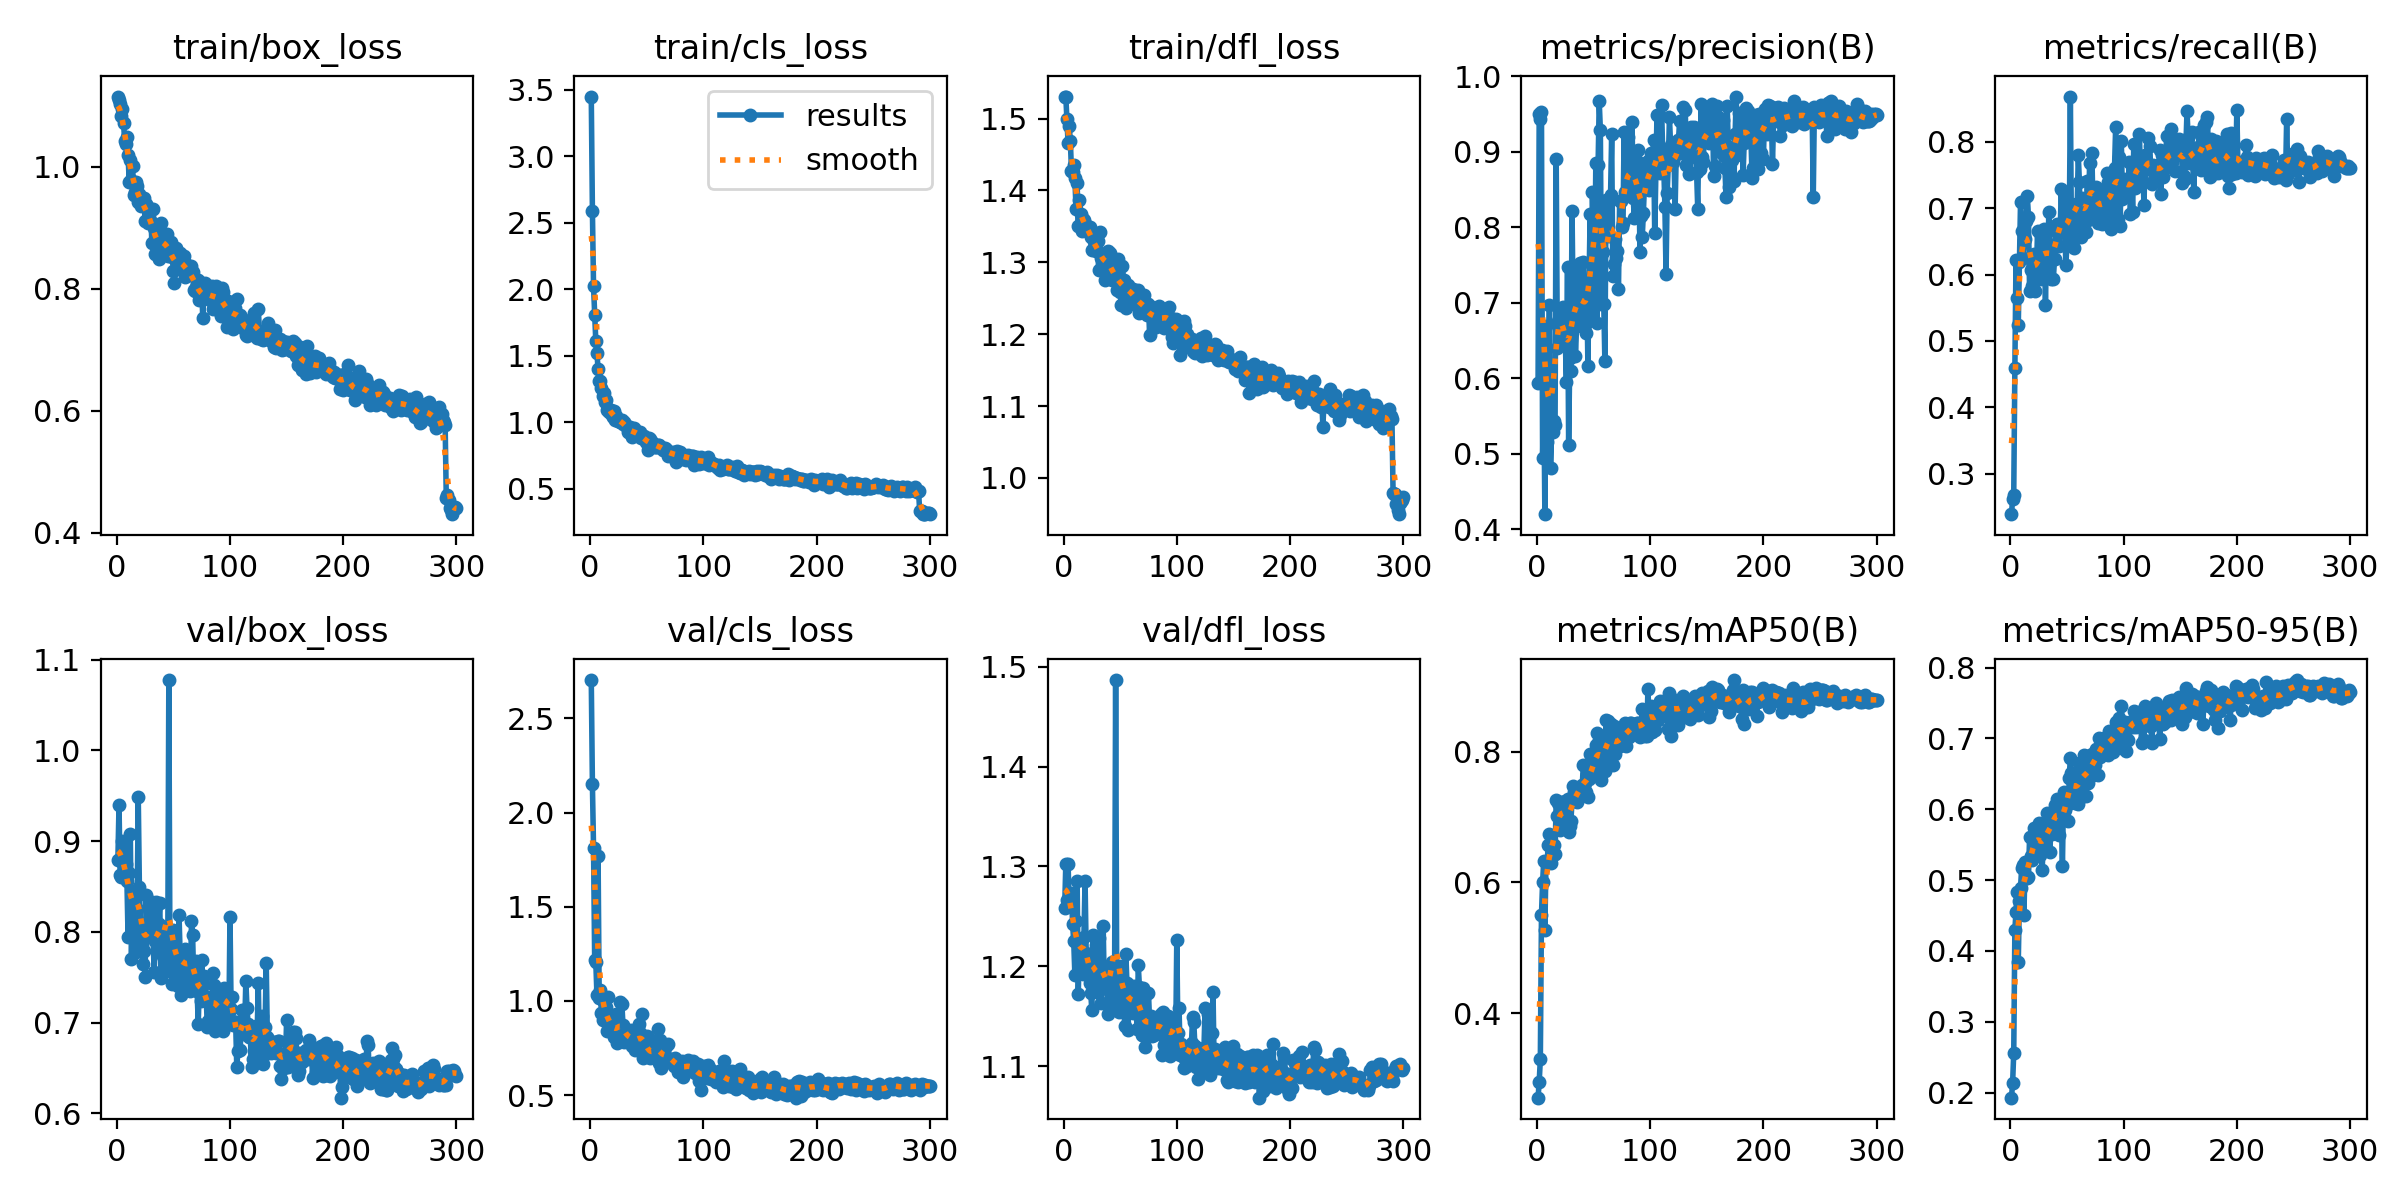

Source data for this figure (header and first rows):
epoch, train/box_loss, train/cls_loss, train/dfl_loss, metrics/precision(B), metrics/recall(B), metrics/mAP50(B), metrics/mAP50-95(B), val/box_loss, val/cls_loss, val/dfl_loss, lr/pg0, lr/pg1, lr/pg2
1, 1.115, 3.45, 1.53, 0.594, 0.2395, 0.2703, 0.1928, 0.8788, 2.703, 1.258, 0.0004072, 0.0004072, 0.0004072
2, 1.109, 2.592, 1.531, 0.95, 0.2621, 0.295, 0.2133, 0.9394, 2.151, 1.302, 0.0008211, 0.0008211, 0.0008211
3, 1.102, 2.021, 1.5, 0.9434, 0.2686, 0.3291, 0.2559, 0.8628, 1.812, 1.266, 0.001232, 0.001232, 0.001232
4, 1.083, 1.806, 1.466, 0.9522, 0.4598, 0.5505, 0.4301, 0.8608, 1.219, 1.303, 0.001238, 0.001238, 0.001238
5, 1.095, 1.608, 1.489, 0.4944, 0.6219, 0.6005, 0.4551, 0.9006, 1.208, 1.261, 0.001238, 0.001238, 0.001238
6, 1.073, 1.518, 1.469, 0.594, 0.5639, 0.6333, 0.4829, 0.8725, 1.033, 1.27, 0.001234, 0.001234, 0.001234
7, 1.042, 1.402, 1.427, 0.42, 0.5235, 0.5278, 0.3846, 0.8923, 1.772, 1.274, 0.001229, 0.001229, 0.001229
8, 1.038, 1.306, 1.425, 0.6697, 0.6187, 0.6319, 0.4702, 0.8746, 1.015, 1.242, 0.001225, 0.001225, 0.001225
9, 1.049, 1.307, 1.435, 0.5156, 0.7088, 0.6312, 0.4894, 0.8559, 1.059, 1.225, 0.001221, 0.001221, 0.001221
10, 1.02, 1.254, 1.417, 0.579, 0.6654, 0.658, 0.5171, 0.7941, 0.9341, 1.192, 0.001217, 0.001217, 0.001217
11, 0.9752, 1.2, 1.375, 0.6973, 0.6251, 0.6744, 0.5214, 0.8644, 0.9003, 1.246, 0.001213, 0.001213, 0.001213
12, 1.011, 1.22, 1.41, 0.4805, 0.6509, 0.6298, 0.4505, 0.9077, 0.993, 1.285, 0.001209, 0.001209, 0.001209
13, 0.9776, 1.153, 1.351, 0.5309, 0.6534, 0.6539, 0.5256, 0.7698, 0.9051, 1.172, 0.001205, 0.001205, 0.001205
14, 1.002, 1.169, 1.387, 0.5285, 0.6799, 0.6427, 0.5025, 0.8401, 0.9687, 1.223, 0.0012, 0.0012, 0.0012
15, 0.9531, 1.095, 1.367, 0.5439, 0.7186, 0.6568, 0.5034, 0.8329, 0.8387, 1.214, 0.001196, 0.001196, 0.001196
16, 0.9586, 1.098, 1.344, 0.538, 0.6864, 0.643, 0.5037, 0.819, 1.021, 1.205, 0.001192, 0.001192, 0.001192
17, 0.9746, 1.073, 1.361, 0.8905, 0.5752, 0.7267, 0.5614, 0.7783, 0.844, 1.192, 0.001188, 0.001188, 0.001188
18, 0.9684, 1.091, 1.359, 0.6396, 0.6074, 0.7017, 0.5343, 0.8255, 0.8528, 1.23, 0.001184, 0.001184, 0.001184
19, 0.9423, 1.054, 1.347, 0.6754, 0.5832, 0.7212, 0.5278, 0.9487, 0.8974, 1.286, 0.00118, 0.00118, 0.00118
20, 0.9546, 1.036, 1.352, 0.6726, 0.6153, 0.681, 0.5329, 0.8493, 0.8342, 1.213, 0.001176, 0.001176, 0.001176
21, 0.936, 1.082, 1.347, 0.664, 0.6314, 0.723, 0.5739, 0.8072, 0.8109, 1.193, 0.001172, 0.001172, 0.001172
22, 0.9372, 1.017, 1.347, 0.6928, 0.5752, 0.7133, 0.5648, 0.7859, 0.8216, 1.203, 0.001167, 0.001167, 0.001167
23, 0.945, 1.044, 1.349, 0.6947, 0.5983, 0.6949, 0.5515, 0.7649, 0.931, 1.183, 0.001163, 0.001163, 0.001163
24, 0.949, 1.017, 1.335, 0.6653, 0.6654, 0.7093, 0.5677, 0.7786, 0.7772, 1.173, 0.001159, 0.001159, 0.001159
25, 0.9117, 1.008, 1.317, 0.653, 0.6074, 0.7242, 0.58, 0.7499, 0.8024, 1.156, 0.001155, 0.001155, 0.001155
26, 0.9384, 0.9988, 1.334, 0.5946, 0.6337, 0.6903, 0.5355, 0.8408, 0.993, 1.231, 0.001151, 0.001151, 0.001151
27, 0.9356, 1, 1.329, 0.7477, 0.5937, 0.728, 0.577, 0.7961, 0.8217, 1.197, 0.001147, 0.001147, 0.001147
28, 0.9079, 1.018, 1.326, 0.5119, 0.6578, 0.6777, 0.514, 0.8069, 0.9844, 1.201, 0.001143, 0.001143, 0.001143
29, 0.913, 0.9854, 1.316, 0.6262, 0.6476, 0.6869, 0.5442, 0.8038, 0.8738, 1.222, 0.001139, 0.001139, 0.001139
30, 0.9291, 1.003, 1.33, 0.609, 0.6683, 0.6948, 0.5576, 0.7944, 0.7799, 1.175, 0.001135, 0.001135, 0.001135
31, 0.875, 0.986, 1.289, 0.8208, 0.5542, 0.7251, 0.5497, 0.8328, 0.8216, 1.228, 0.00113, 0.00113, 0.00113
32, 0.93, 0.9679, 1.342, 0.6872, 0.6476, 0.7472, 0.595, 0.801, 0.8131, 1.196, 0.001126, 0.001126, 0.001126
33, 0.8993, 0.9223, 1.306, 0.716, 0.619, 0.7387, 0.5807, 0.7559, 0.7906, 1.163, 0.001122, 0.001122, 0.001122
34, 0.8571, 0.9231, 1.294, 0.6291, 0.6944, 0.7284, 0.5737, 0.7901, 0.7955, 1.199, 0.001118, 0.001118, 0.001118
35, 0.8787, 0.9604, 1.306, 0.6689, 0.6332, 0.7235, 0.5397, 0.8326, 0.8271, 1.24, 0.001114, 0.001114, 0.001114
36, 0.8723, 0.9372, 1.31, 0.7452, 0.593, 0.7372, 0.5905, 0.7821, 0.8483, 1.178, 0.00111, 0.00111, 0.00111
37, 0.8482, 0.8859, 1.276, 0.6914, 0.6384, 0.7451, 0.5656, 0.8085, 0.7588, 1.184, 0.001106, 0.001106, 0.001106
38, 0.8887, 0.9298, 1.301, 0.7526, 0.5939, 0.7326, 0.5672, 0.8319, 0.826, 1.19, 0.001102, 0.001102, 0.001102
39, 0.9082, 0.9556, 1.315, 0.6718, 0.623, 0.7469, 0.6058, 0.7488, 0.8118, 1.152, 0.001097, 0.001097, 0.001097
40, 0.8646, 0.937, 1.304, 0.7003, 0.6654, 0.7493, 0.6013, 0.7912, 0.7399, 1.187, 0.001093, 0.001093, 0.001093
41, 0.8881, 0.9225, 1.313, 0.7538, 0.6766, 0.7797, 0.614, 0.7732, 0.7643, 1.166, 0.001089, 0.001089, 0.001089
42, 0.857, 0.8993, 1.28, 0.6705, 0.6669, 0.7522, 0.6077, 0.8004, 0.7676, 1.199, 0.001085, 0.001085, 0.001085
43, 0.8692, 0.8927, 1.275, 0.6601, 0.6427, 0.7394, 0.5642, 0.8048, 0.8789, 1.204, 0.001081, 0.001081, 0.001081
44, 0.8903, 0.9224, 1.296, 0.7247, 0.6654, 0.7659, 0.6026, 0.7805, 0.7658, 1.171, 0.001077, 0.001077, 0.001077
45, 0.8535, 0.8826, 1.28, 0.6166, 0.7287, 0.7304, 0.5942, 0.7569, 0.8261, 1.159, 0.001073, 0.001073, 0.001073
46, 0.8742, 0.8955, 1.276, 0.7287, 0.6659, 0.7591, 0.5199, 1.077, 0.9329, 1.487, 0.001069, 0.001069, 0.001069
47, 0.8626, 0.8899, 1.262, 0.8172, 0.7234, 0.7965, 0.6248, 0.7647, 0.6992, 1.169, 0.001064, 0.001064, 0.001064
48, 0.8775, 0.8989, 1.305, 0.6782, 0.6756, 0.7667, 0.5994, 0.763, 0.782, 1.161, 0.00106, 0.00106, 0.00106
49, 0.8526, 0.8507, 1.278, 0.8463, 0.6143, 0.7643, 0.6121, 0.7429, 0.73, 1.154, 0.001056, 0.001056, 0.001056
50, 0.8287, 0.8466, 1.259, 0.7697, 0.6444, 0.7642, 0.6057, 0.8017, 0.8124, 1.201, 0.001052, 0.001052, 0.001052
51, 0.8098, 0.7882, 1.24, 0.7374, 0.6437, 0.7699, 0.5839, 0.7933, 0.7542, 1.193, 0.001048, 0.001048, 0.001048
52, 0.8666, 0.8787, 1.295, 0.8852, 0.6635, 0.8113, 0.6446, 0.7723, 0.7045, 1.179, 0.001044, 0.001044, 0.001044
53, 0.8469, 0.8762, 1.275, 0.6728, 0.8677, 0.8295, 0.6731, 0.7539, 0.6999, 1.169, 0.00104, 0.00104, 0.00104
54, 0.8425, 0.8403, 1.27, 0.8822, 0.6522, 0.8045, 0.6517, 0.7408, 0.7124, 1.14, 0.001035, 0.001035, 0.001035
55, 0.8346, 0.8496, 1.237, 0.9665, 0.6672, 0.8188, 0.6499, 0.8183, 0.7005, 1.213, 0.001031, 0.001031, 0.001031
56, 0.8591, 0.8099, 1.268, 0.929, 0.6396, 0.7832, 0.6148, 0.7756, 0.7345, 1.183, 0.001027, 0.001027, 0.001027
57, 0.8502, 0.8303, 1.268, 0.6977, 0.6802, 0.7563, 0.6091, 0.7307, 0.7866, 1.136, 0.001023, 0.001023, 0.001023
58, 0.8315, 0.815, 1.264, 0.7673, 0.7056, 0.7962, 0.6312, 0.7772, 0.7299, 1.181, 0.001019, 0.001019, 0.001019
59, 0.8531, 0.8159, 1.259, 0.6988, 0.7008, 0.7921, 0.6413, 0.7703, 0.722, 1.155, 0.001015, 0.001015, 0.001015
60, 0.819, 0.8292, 1.25, 0.6224, 0.7791, 0.7712, 0.6071, 0.7814, 0.8525, 1.176, 0.001011, 0.001011, 0.001011
... 240 more rows
